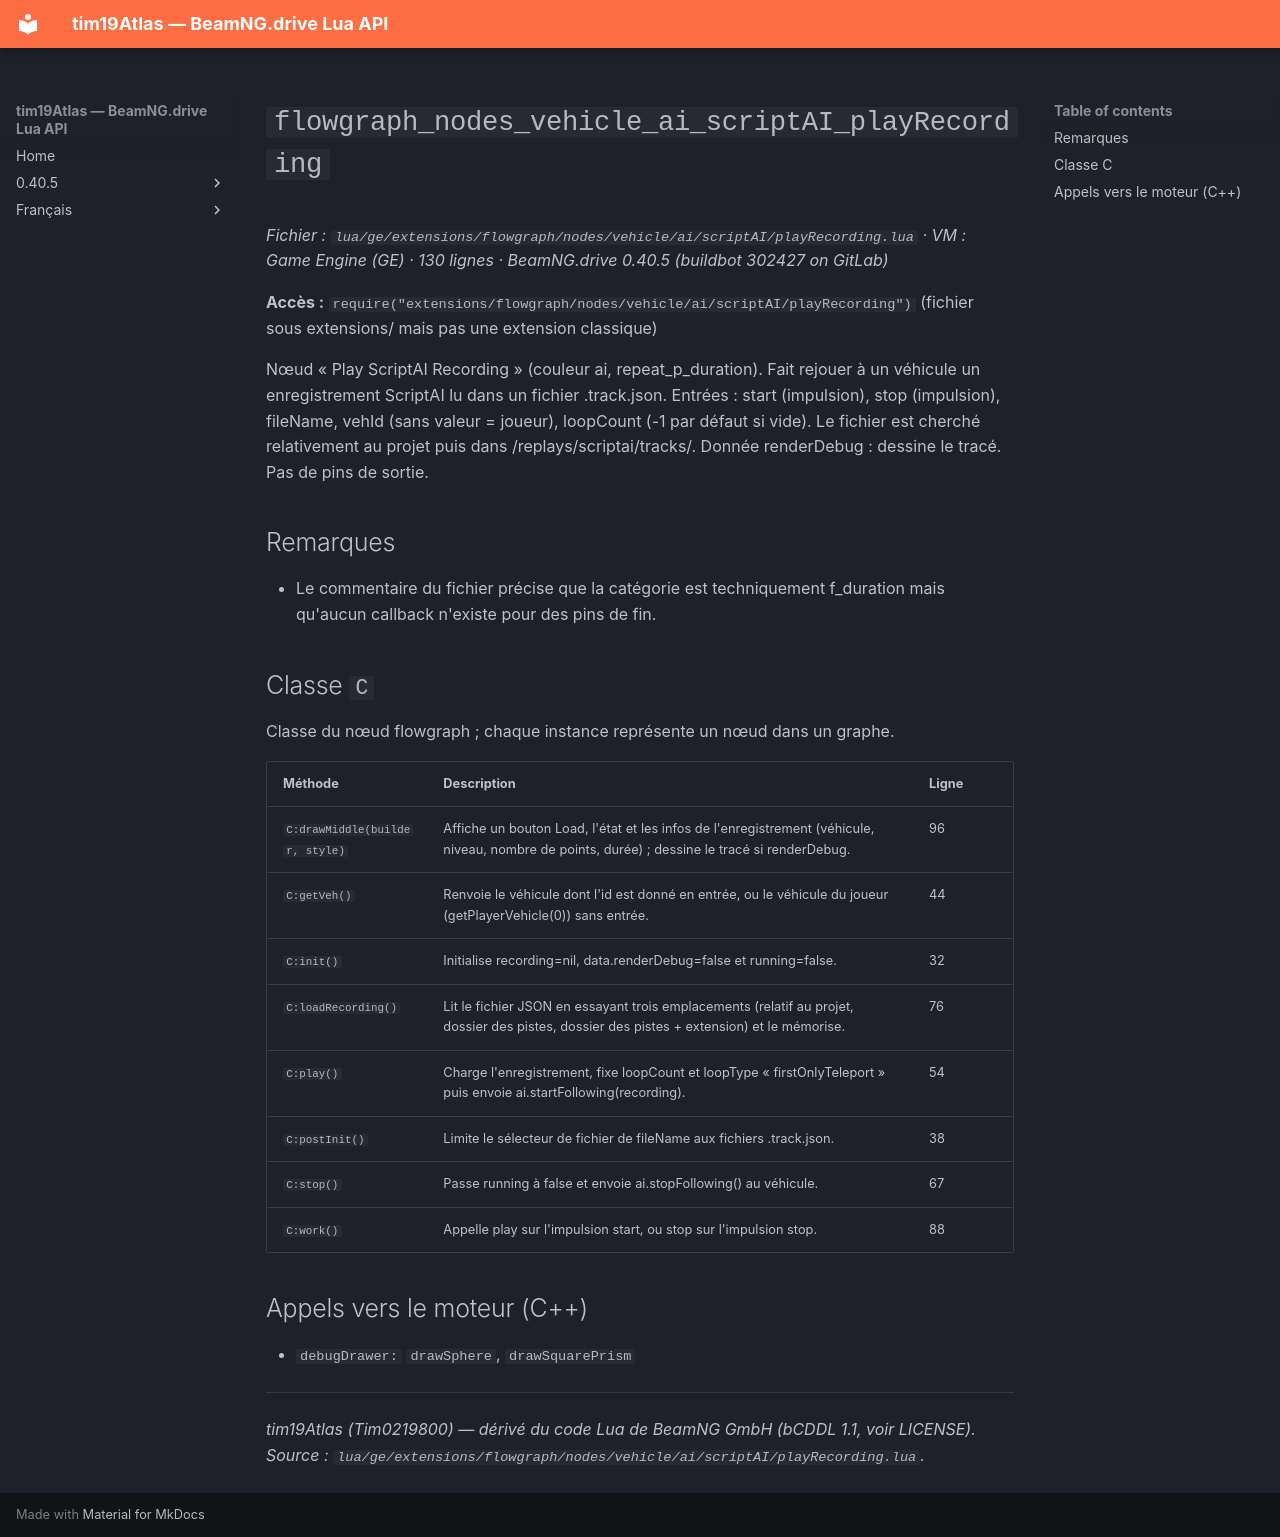

repository: Tim0219800/beamng-lua-atlas · page: fr/0.40.5/ge/extensions/flowgraph/nodes/vehicle/ai/scriptAI/playRecording.html · generator: mkdocs

# `flowgraph_nodes_vehicle_ai_scriptAI_playRecording`

*Fichier : `lua/ge/extensions/flowgraph/nodes/vehicle/ai/scriptAI/playRecording.lua` · VM : Game Engine (GE) · 130 lignes · BeamNG.drive 0.40.5 (buildbot 302427 on GitLab)*

**Accès :** `require("extensions/flowgraph/nodes/vehicle/ai/scriptAI/playRecording")` (fichier sous extensions/ mais pas une extension classique)

Nœud « Play ScriptAI Recording » (couleur ai, repeat_p_duration). Fait rejouer à un véhicule un enregistrement ScriptAI lu dans un fichier .track.json. Entrées : start (impulsion), stop (impulsion), fileName, vehId (sans valeur = joueur), loopCount (-1 par défaut si vide). Le fichier est cherché relativement au projet puis dans /replays/scriptai/tracks/. Donnée renderDebug : dessine le tracé. Pas de pins de sortie.

## Remarques

- Le commentaire du fichier précise que la catégorie est techniquement f_duration mais qu'aucun callback n'existe pour des pins de fin.

## Classe `C`

Classe du nœud flowgraph ; chaque instance représente un nœud dans un graphe.

| Méthode | Description | Ligne |
|---|---|---|
| `C:drawMiddle(builder, style)` | Affiche un bouton Load, l'état et les infos de l'enregistrement (véhicule, niveau, nombre de points, durée) ; dessine le tracé si renderDebug. | 96 |
| `C:getVeh()` | Renvoie le véhicule dont l'id est donné en entrée, ou le véhicule du joueur (getPlayerVehicle(0)) sans entrée. | 44 |
| `C:init()` | Initialise recording=nil, data.renderDebug=false et running=false. | 32 |
| `C:loadRecording()` | Lit le fichier JSON en essayant trois emplacements (relatif au projet, dossier des pistes, dossier des pistes + extension) et le mémorise. | 76 |
| `C:play()` | Charge l'enregistrement, fixe loopCount et loopType « firstOnlyTeleport » puis envoie ai.startFollowing(recording). | 54 |
| `C:postInit()` | Limite le sélecteur de fichier de fileName aux fichiers .track.json. | 38 |
| `C:stop()` | Passe running à false et envoie ai.stopFollowing() au véhicule. | 67 |
| `C:work()` | Appelle play sur l'impulsion start, ou stop sur l'impulsion stop. | 88 |

## Appels vers le moteur (C++)

- `debugDrawer:` `drawSphere`, `drawSquarePrism`

---
*tim19Atlas (Tim0219800) — dérivé du code Lua de BeamNG GmbH (bCDDL 1.1, voir LICENSE). Source : `lua/ge/extensions/flowgraph/nodes/vehicle/ai/scriptAI/playRecording.lua`.*
